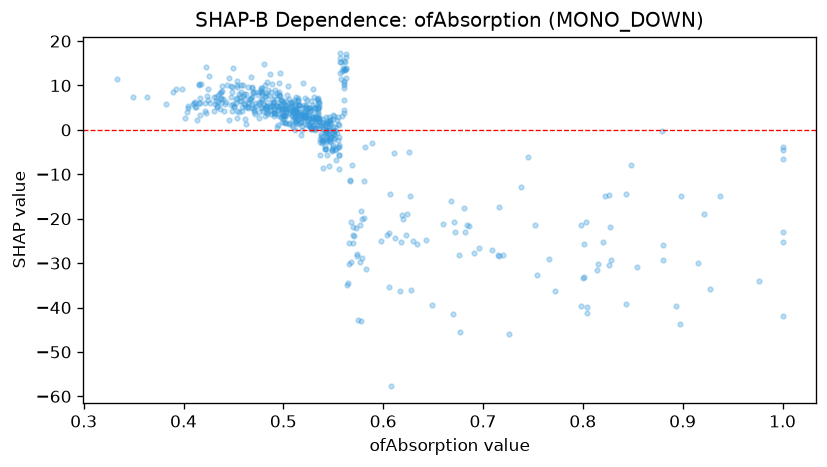

Source data for this figure (header and first rows):
feature_value, shap_value
0.527, 0.7788
0.574, -27.98
0.458, 6.603
0.563, 16.45
0.435, 7.809
0.476, 8.602
0.512, 4.467
0.434, 5.346
0.528, 4.533
0.628, -35.95
0.745, -6.018
0.424, 7.548
0.51, 0.7167
0.459, 4.262
0.495, 1.115
0.537, -2.716
0.432, 5.926
0.63, -24.95
0.535, 4.779
0.589, -2.854
0.559, 3.231
0.538, -1.437
0.479, 9.338
0.454, 9.671
0.515, 5.625
0.476, 3.976
0.418, 10.4
0.449, 9.643
0.458, 10.1
0.551, 3.025
0.843, -39.17
0.536, 2.393
0.516, 5.633
0.536, 2.093
0.449, 4.284
0.465, 9.557
0.497, 5.463
0.561, 3.694
0.531, 7.354
0.435, 6.387
0.502, 4.669
0.536, 6.217
0.643, -24.74
0.462, 7.013
0.55, 2.362
0.552, 0.6587
0.529, 3.223
0.453, 6.918
0.879, -0.2921
0.427, 6.088
0.549, -4.431
0.499, 1.696
0.382, 5.86
0.503, 3.427
0.529, 1.772
0.624, -19
0.503, 4.627
0.47, 8.626
0.62, -20
0.505, 4.16
... 557 more rows
